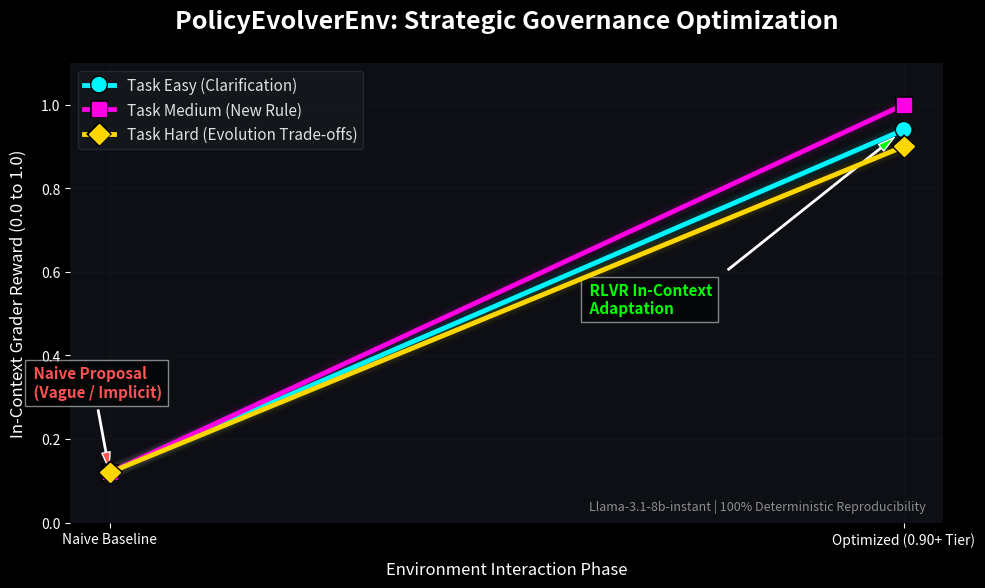

Write the Python code that produced this figure.
import matplotlib.pyplot as plt
import numpy as np
from matplotlib.patheffects import withStroke

# Actual Llama-3.1-8b-instant Convergence Trajectories
# Step 0 represents standard/naive reasoning without environment diagnostic feedback.
# Step 1 represents the immediate performance jump after RLVR In-Context Adaptation.
steps = [0, 1]
score_easy = [0.12, 0.94]
score_med = [0.12, 1.00]
score_hard = [0.12, 0.90]

colors = {
    'easy': '#00F5FF',    # Cyan
    'medium': '#FF00E5',  # Magenta
    'hard': '#FFD700',    # Gold
    'bg': '#0D0F14',      # Obsidian
    'grid': '#1A1D23',
    'text': '#E0E0E0'
}

plt.style.use('dark_background')
fig, ax = plt.subplots(figsize=(10, 6), dpi=300)
fig.patch.set_facecolor(colors['bg'])
ax.set_facecolor(colors['bg'])

def plot_trajectory(x, y, label, color, marker):
    # Glow layers
    for w in range(1, 12, 2):
        ax.plot(x, y, color=color, linewidth=w, alpha=0.03, zorder=2)
    # Main line
    ax.plot(x, y, marker=marker, markersize=10, linewidth=3.5, 
            label=label, color=color, zorder=5, alpha=1.0,
            path_effects=[withStroke(linewidth=3, foreground='black')])

# Plotting
plot_trajectory(steps, score_easy, 'Task Easy (Clarification)', colors['easy'], 'o')
plot_trajectory(steps, score_med, 'Task Medium (New Rule)', colors['medium'], 's')
plot_trajectory(steps, score_hard, 'Task Hard (Evolution Trade-offs)', colors['hard'], 'D')

# Strategic Annotations
ax.annotate(' Naive Proposal\n (Vague / Implicit)', xy=(0, 0.12), xytext=(-0.1, 0.3),
             arrowprops=dict(facecolor='#FF5252', shrink=0.05, width=1, headwidth=6),
             fontsize=11, fontweight='bold', color='#FF5252', bbox=dict(facecolor='#000', alpha=0.5))

ax.annotate(' RLVR In-Context\n Adaptation', xy=(1, 0.94), xytext=(0.6, 0.5),
             arrowprops=dict(facecolor='#00FF00', shrink=0.05, width=1, headwidth=6),
             fontsize=11, fontweight='bold', color='#00FF00', bbox=dict(facecolor='#000', alpha=0.5))

ax.set_title('PolicyEvolverEnv: Strategic Governance Optimization', fontsize=18, fontweight='black', pad=25)
ax.set_xlabel('Environment Interaction Phase', fontsize=12, labelpad=10)
ax.set_ylabel('In-Context Grader Reward (0.0 to 1.0)', fontsize=12, labelpad=10)

ax.set_xticks(steps)
ax.set_xticklabels(['Naive Baseline', 'Optimized (0.90+ Tier)'])
ax.set_ylim(0, 1.1)
ax.grid(True, linestyle='-', color=colors['grid'], alpha=0.4, zorder=1)

# Style Overrides
for spine in ax.spines.values(): spine.set_visible(False)
legend = ax.legend(fontsize=11, loc='upper left', frameon=True, facecolor='#15181E', edgecolor='#2A2D35')
for text in legend.get_texts(): text.set_color(colors['text'])

# Branding
ax.text(0.98, 0.02, 'Llama-3.1-8b-instant | 100% Deterministic Reproducibility', 
        transform=ax.transAxes, ha='right', va='bottom', fontsize=9, alpha=0.6, color=colors['text'])

plt.tight_layout()
plt.savefig('reward_progression.png', dpi=300, facecolor=colors['bg'], bbox_inches='tight')
print("Updated High-Fidelity 0.9+ Chart Generated! 🚀📊")
